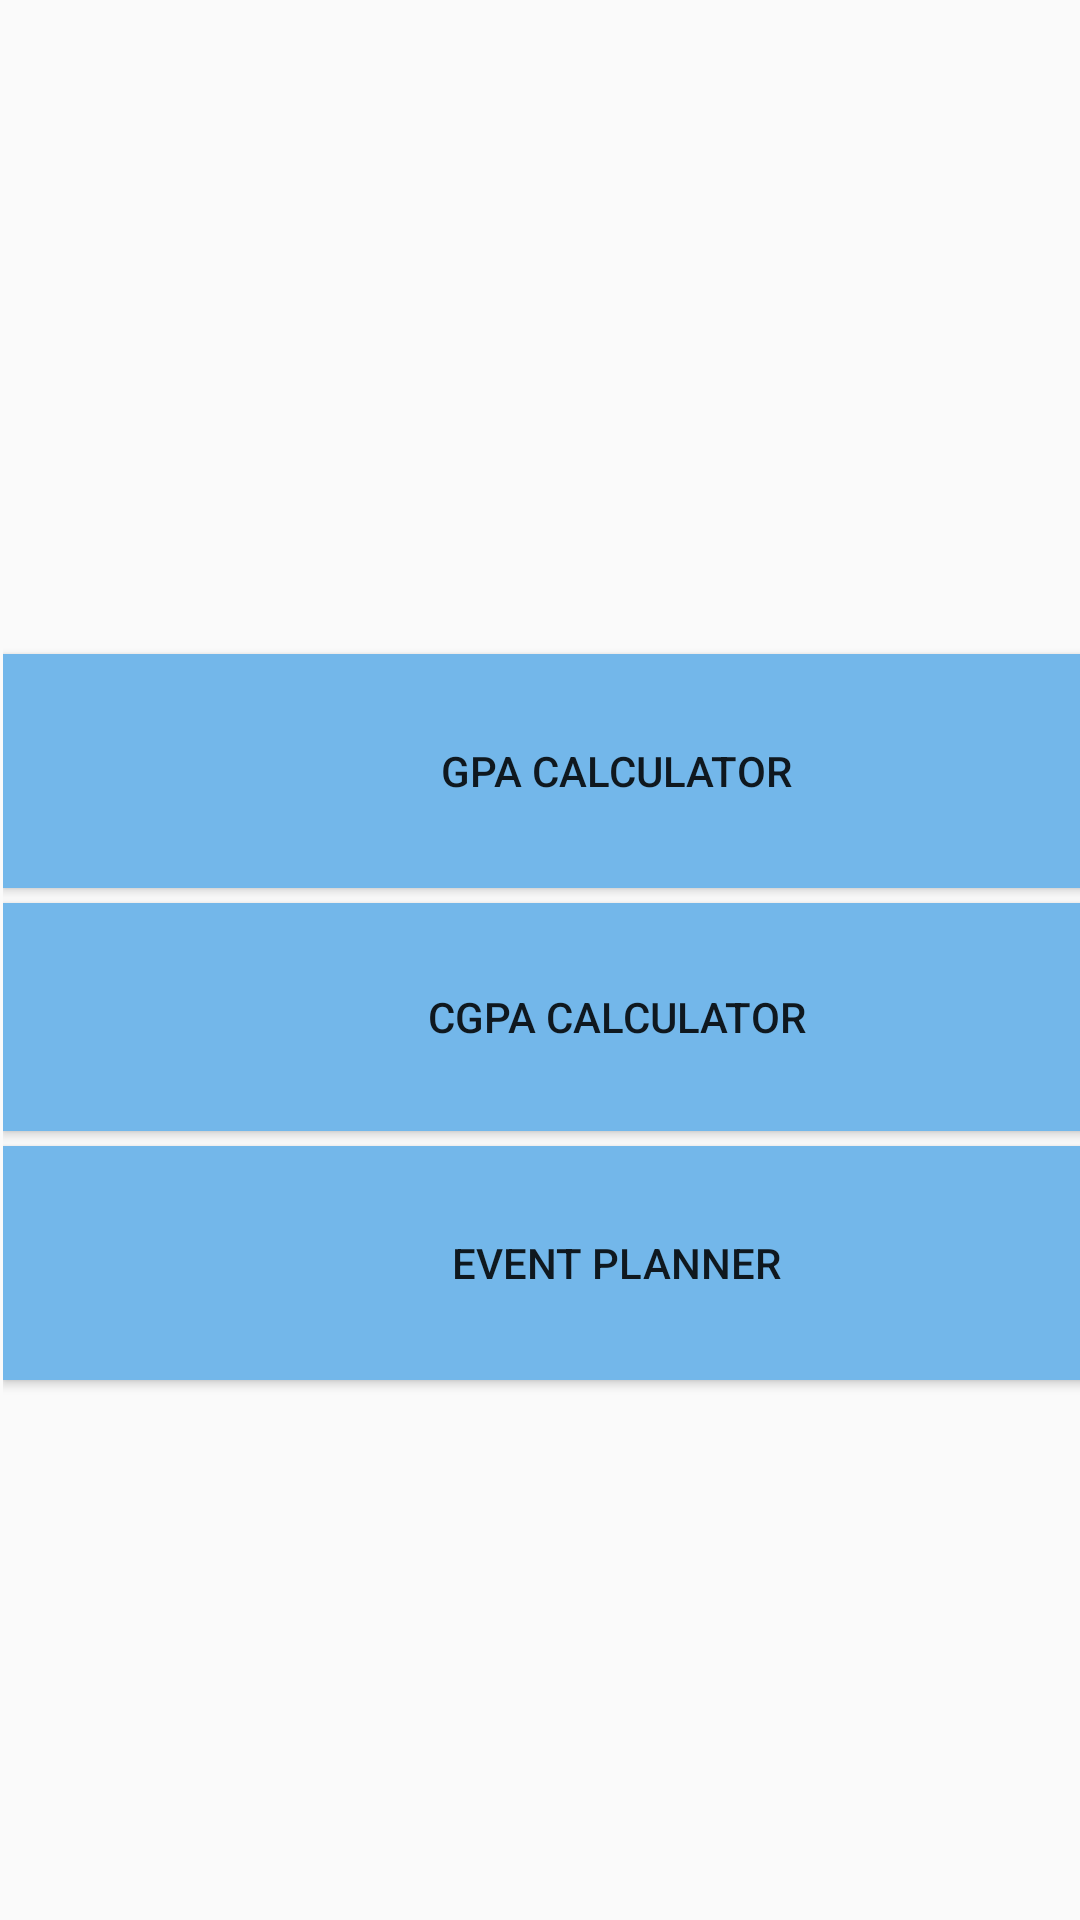

Produce the Android XML layout that renders to this screen, including the resource entries it uses.
<!-- AndroidManifest.xml: application theme Theme.StudentToolKitAppMiniProject -->
<!-- res/layout/activity_homepage.xml -->
<?xml version="1.0" encoding="utf-8"?>
<androidx.constraintlayout.widget.ConstraintLayout xmlns:android="http://schemas.android.com/apk/res/android"
    xmlns:app="http://schemas.android.com/apk/res-auto"
    xmlns:tools="http://schemas.android.com/tools"
    android:layout_width="match_parent"
    android:layout_height="match_parent"
    android:background="@drawable/appbkg"
    tools:context=".Homepage">

    <LinearLayout
        android:layout_width="409dp"
        android:layout_height="564dp"
        android:layout_marginStart="1dp"
        android:layout_marginTop="208dp"
        android:layout_marginEnd="1dp"
        android:orientation="vertical"
        app:layout_constraintEnd_toEndOf="parent"
        app:layout_constraintHorizontal_bias="0.0"
        app:layout_constraintStart_toStartOf="parent"
        app:layout_constraintTop_toTopOf="parent">

        <Button
            android:id="@+id/GPA"
            android:layout_width="match_parent"
            android:layout_marginTop="10dp"
            android:layout_marginBottom="5dp"
            android:layout_height="78dp"
            android:background="#73B7EA"
            android:text="GPA Calculator" />

        <Button
            android:id="@+id/CGPA"
            android:layout_width="match_parent"
            android:layout_height="76dp"
            android:layout_marginBottom="5dp"
            android:background="#73B7EA"
            android:text="CGPA Calculator" />

        <Button
            android:id="@+id/Planner"
            android:layout_width="match_parent"
            android:layout_height="78dp"
            android:background="#73B7EA"
            android:text="Event Planner" />
    </LinearLayout>
</androidx.constraintlayout.widget.ConstraintLayout>
<!-- resources referenced by this layout -->
<resources>
  <style name="Theme.StudentToolKitAppMiniProject" parent="Base.Theme.StudentToolKitAppMiniProject" />
  <style name="Base.Theme.StudentToolKitAppMiniProject" parent="Theme.AppCompat.Light.NoActionBar">
          
          
      </style>
</resources>
